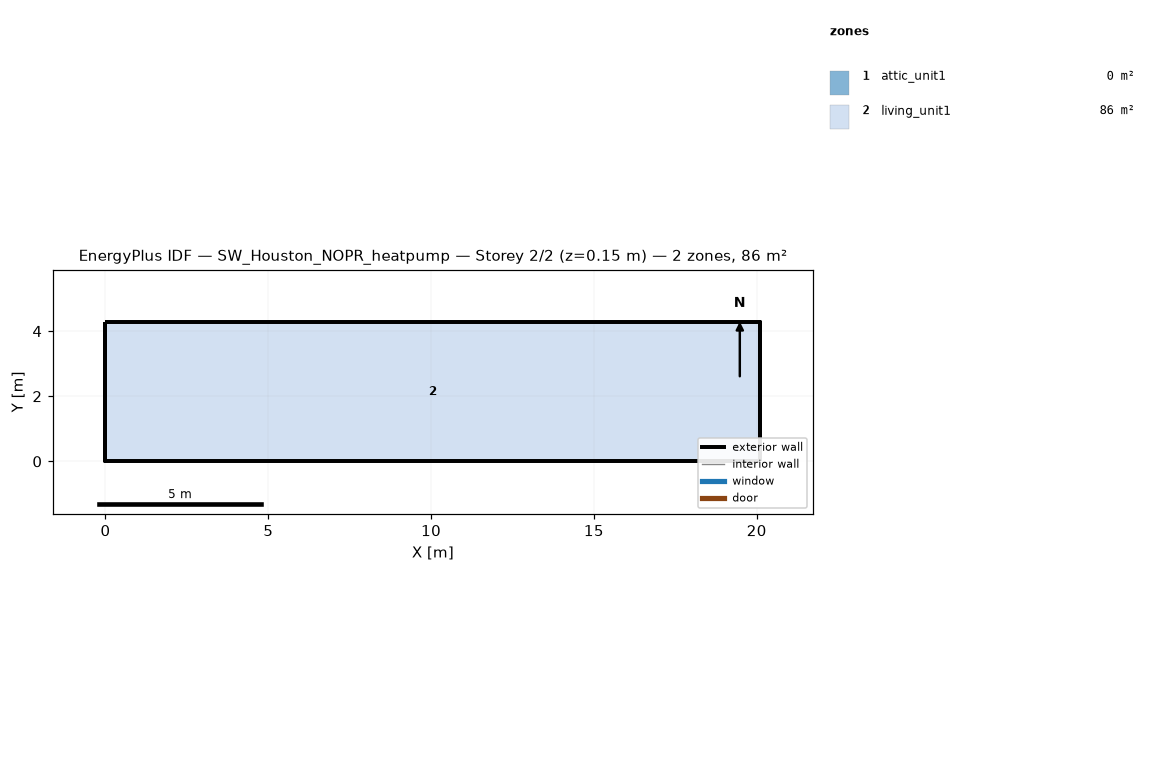
=== STOREY PLAN SPEC (per zone: floor XY polygon, exterior-wall plan segments, windows/doors) ===
zone 1: attic_unit1  (0.0 m²)
  exterior wall: (20.11, 0.00) – (20.11, 4.27) – (20.11, 2.13)  [6.4 m]
  exterior wall: (0.00, 4.27) – (0.00, 0.00) – (0.00, 2.13)  [6.4 m]
zone 2: living_unit1  (85.9 m²)
  floor: (0.00, 0.00) (0.00, 4.27) (20.11, 4.27) (20.11, 0.00)
  exterior wall: (0.00, 0.00) – (20.11, 0.00)  [20.1 m]
  exterior wall: (20.11, 0.00) – (20.11, 4.27)  [4.3 m]
  exterior wall: (20.11, 4.27) – (0.00, 4.27)  [20.1 m]
  exterior wall: (0.00, 4.27) – (0.00, 0.00)  [4.3 m]

=== DERIVED (storey summary) ===
Building: SW_Houston_NOPR_heatpump
Storey: 2 of 2  (floor level z = 0.15 m)
Storey gross floor area: 85.9 m²
Zones on this storey: 2
  - attic_unit1: floor 0.0 m²; exterior wall 12.8 m (1.3 m²); WWR 0.0%
  - living_unit1: floor 85.9 m²; exterior wall 48.8 m (111.5 m²); WWR 0.0%
Zone adjacency: (none detected)